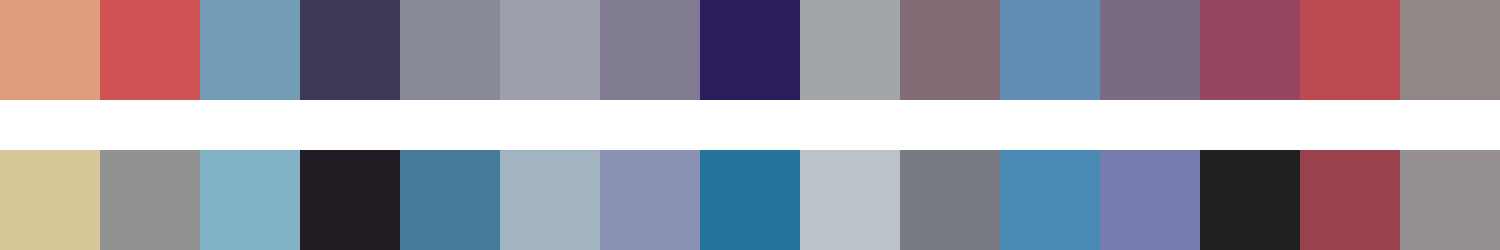

The data file committed next to this chart (first rows):
#dd9d7e	#cf5354	#739db6	#3d3a58	#888a95	#9ca0ac	#817b91	#2c1d5d	#a1a6aa	#836c75	#628db7	#796b84	#974561	#bb4a53	#918786
#d7c798	#919390	#81b2c5	#211c23	#457b99	#a2b4bf	#8b92b6	#26739c	#bac3ca	#777a83	#498ab5	#767dae	#211f21	#99414d	#979090
